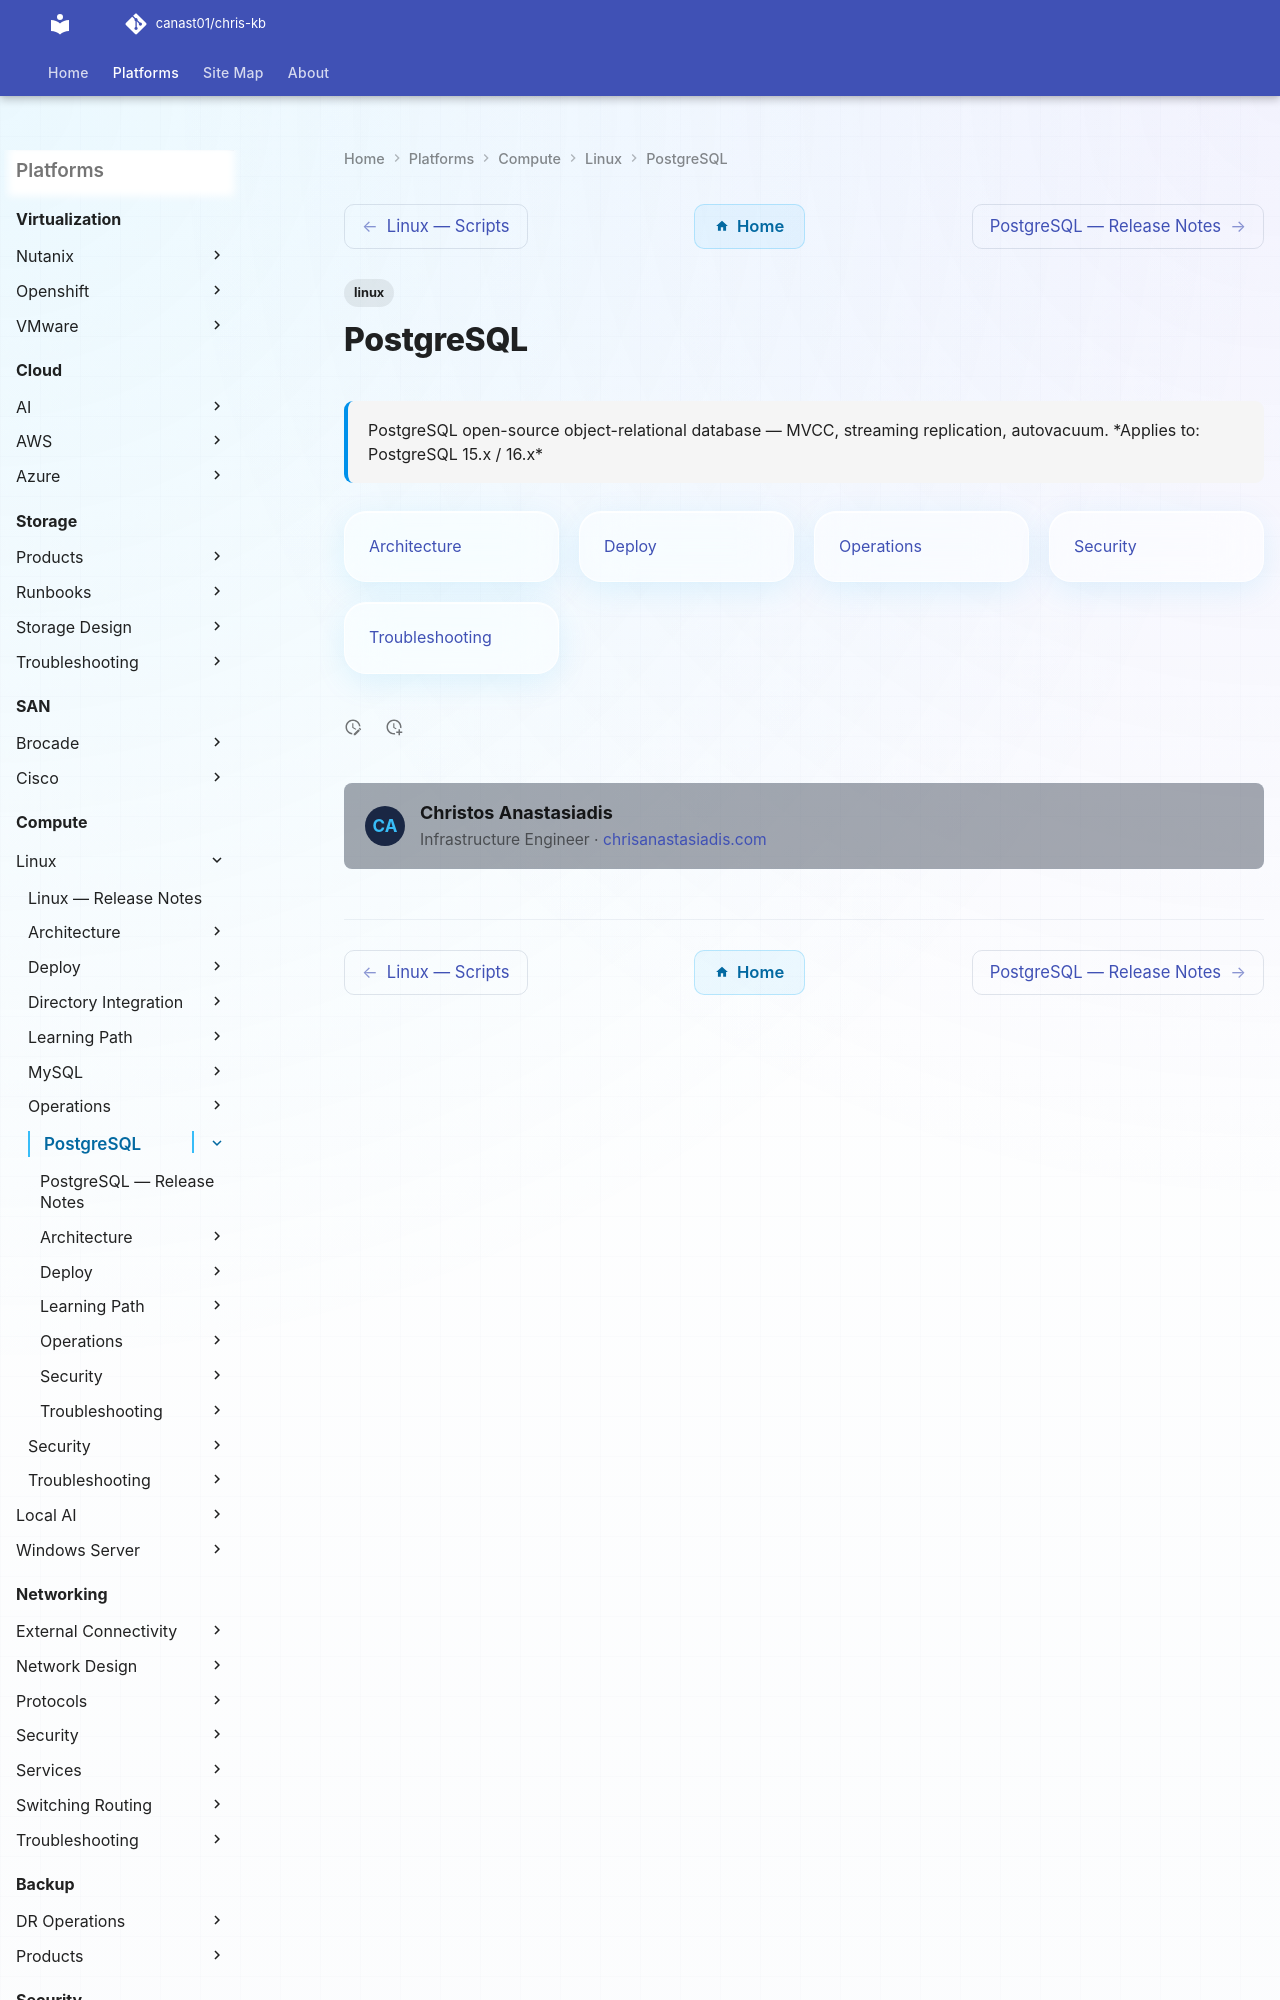

repository: canast01/chris-kb · page: compute/linux/postgresql/index.html · generator: mkdocs

---
tags:
  - linux
description: "PostgreSQL open-source object-relational database — MVCC, streaming replication, autovacuum."
---
# PostgreSQL

<div class="kb-summary">
PostgreSQL open-source object-relational database — MVCC, streaming replication, autovacuum.
